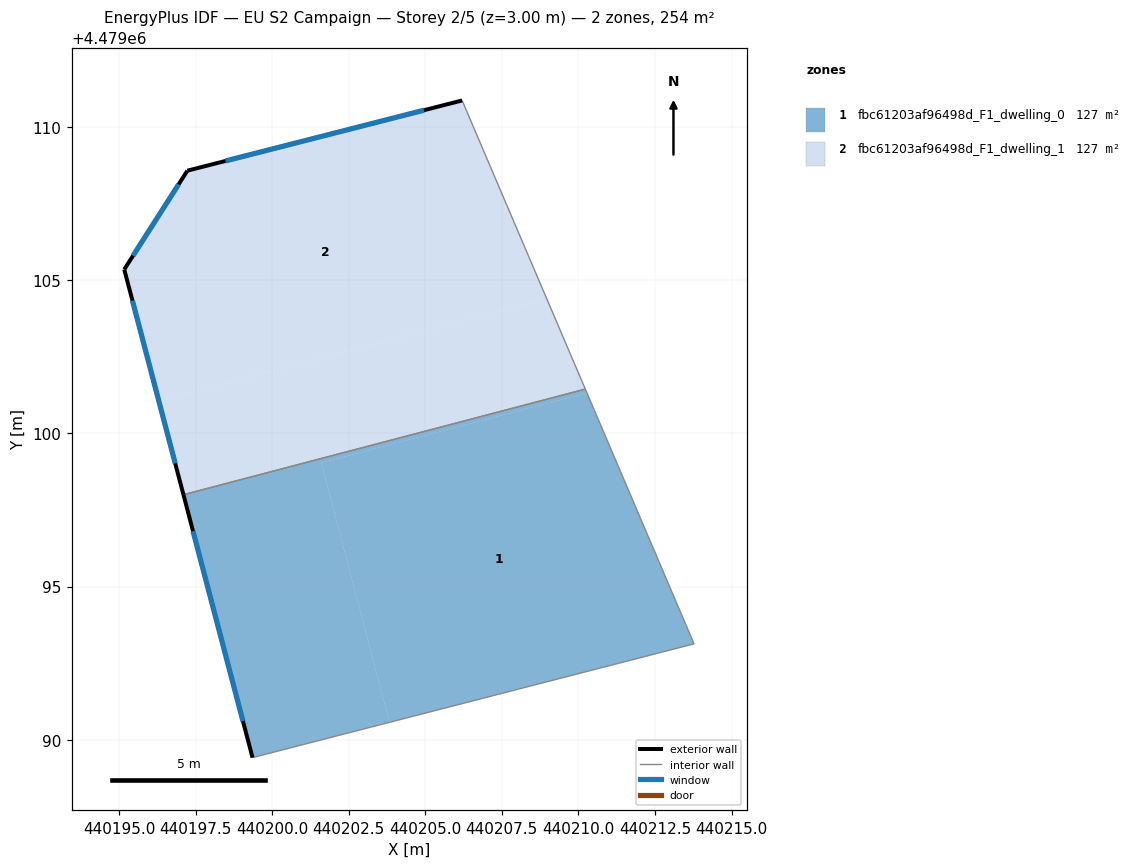
=== STOREY PLAN SPEC (per zone: floor XY polygon, exterior-wall plan segments, windows/doors) ===
zone 1: fbc61203af96498d_F1_dwelling_0  (126.8 m²)
  floor: (440210.28, 4479101.32) (440213.78, 4479093.13) (440203.83, 4479090.57) (440201.60, 4479099.04)
  floor: (440210.22, 4479101.45) (440210.28, 4479101.32) (440201.60, 4479099.04) (440203.83, 4479090.57) (440199.36, 4479089.41) (440197.10, 4479098.00)
  exterior wall: (440197.10, 4479098.00) – (440199.36, 4479089.41)  [8.9 m]
    window: (440197.42, 4479096.81) – (440199.04, 4479090.60)  [13.9 m²]
  interior walls: 3
zone 2: fbc61203af96498d_F1_dwelling_1  (126.8 m²)
  floor: (440208.97, 4479104.39) (440210.22, 4479101.45) (440197.10, 4479098.00) (440196.30, 4479101.06)
  floor: (440206.20, 4479110.87) (440208.97, 4479104.39) (440196.30, 4479101.06) (440195.17, 4479105.35) (440197.23, 4479108.58)
  exterior wall: (440195.17, 4479105.35) – (440197.10, 4479098.00)  [7.6 m]
    window: (440195.44, 4479104.33) – (440196.83, 4479099.02)  [11.9 m²]
  exterior wall: (440197.23, 4479108.58) – (440195.17, 4479105.35)  [3.8 m]
    window: (440196.94, 4479108.13) – (440195.46, 4479105.80)  [6.0 m²]
  exterior wall: (440206.20, 4479110.87) – (440197.23, 4479108.58)  [9.3 m]
    window: (440204.96, 4479110.55) – (440198.48, 4479108.90)  [14.5 m²]
  interior walls: 2

=== DERIVED (storey summary) ===
Building: EU S2 Campaign
Storey: 2 of 5  (floor level z = 3.00 m)
Storey gross floor area: 253.6 m²
Zones on this storey: 2
  - fbc61203af96498d_F1_dwelling_0: floor 126.8 m²; exterior wall 8.9 m (26.6 m²); 1 window(s) 13.9 m²; WWR 52.2%
  - fbc61203af96498d_F1_dwelling_1: floor 126.8 m²; exterior wall 20.7 m (62.1 m²); 3 window(s) 32.4 m²; WWR 52.2%
Zone adjacency (shared interzone walls):
  - fbc61203af96498d_F1_dwelling_0 ↔ fbc61203af96498d_F1_dwelling_1